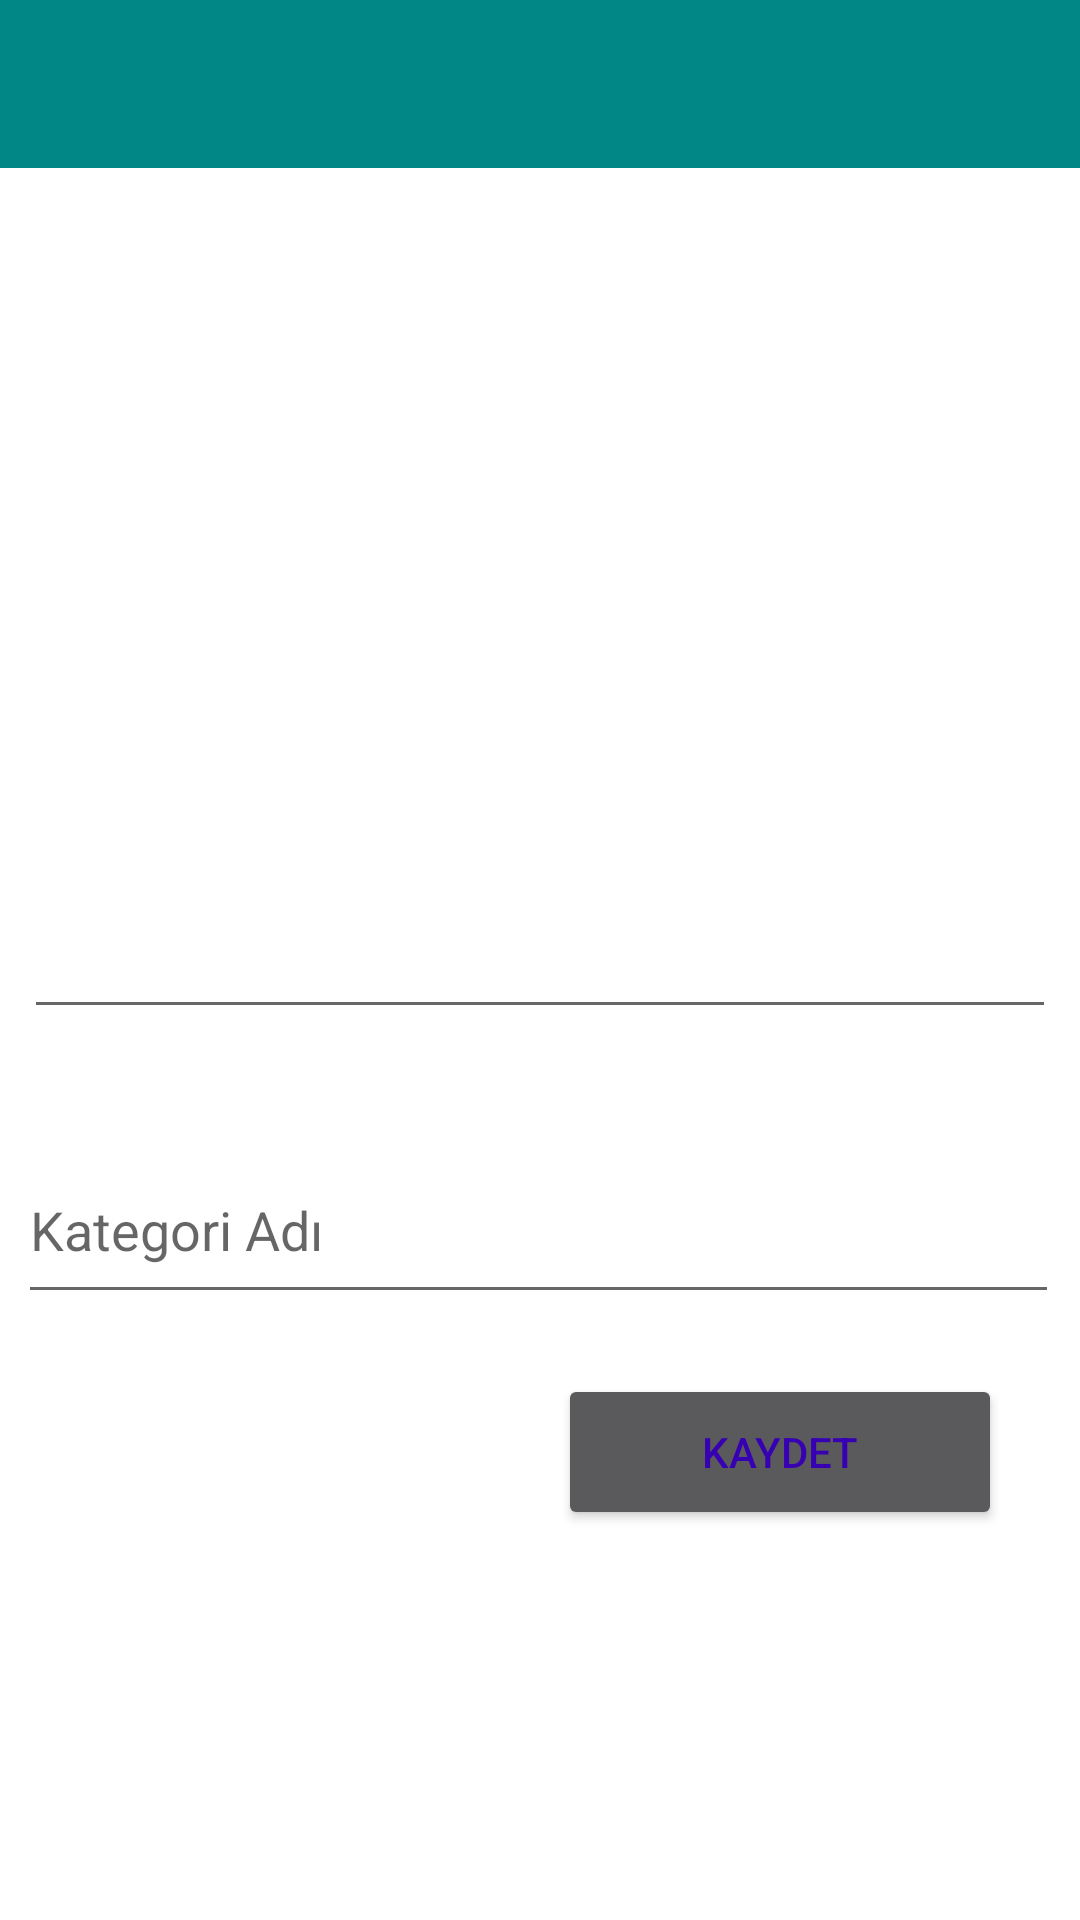

Reconstruct the res/layout file that produces this screen, plus the resources it refers to.
<!-- AndroidManifest.xml: application theme Theme.Kpss -->
<!-- res/layout/activity_add_category.xml -->
<?xml version="1.0" encoding="utf-8"?>
<androidx.constraintlayout.widget.ConstraintLayout xmlns:android="http://schemas.android.com/apk/res/android"
    xmlns:app="http://schemas.android.com/apk/res-auto"
    xmlns:tools="http://schemas.android.com/tools"
    android:layout_width="match_parent"
    android:layout_height="match_parent"
    tools:context=".AddCategoryActivity">

    <androidx.appcompat.widget.Toolbar
        android:id="@+id/categoryToolbar"
        android:layout_width="match_parent"
        android:layout_height="wrap_content"
        android:layout_weight="1"
        android:background="@color/design_default_color_secondary_variant"
        app:layout_constraintEnd_toEndOf="parent"
        app:layout_constraintHorizontal_bias="0.0"
        app:layout_constraintStart_toStartOf="parent"
        app:layout_constraintTop_toTopOf="parent"
        app:layout_constraintVertical_bias="0" />

    <EditText
        android:id="@+id/ornekSoru"
        android:layout_width="344dp"
        android:layout_height="287dp"
        android:ems="10"
        android:inputType="textMultiLine"
        app:layout_constraintBottom_toTopOf="@+id/editText_kategori"
        app:layout_constraintEnd_toEndOf="parent"
        app:layout_constraintHorizontal_bias="0.492"
        app:layout_constraintStart_toStartOf="parent"
        app:layout_constraintTop_toBottomOf="@+id/categoryToolbar" />

    <EditText
        android:id="@+id/editText_kategori"
        android:layout_width="347dp"
        android:layout_height="59dp"
        android:layout_marginTop="36dp"
        android:ems="10"
        android:hint="Kategori Adı"
        android:inputType="textPersonName"
        app:layout_constraintEnd_toEndOf="parent"
        app:layout_constraintHorizontal_bias="0.468"

        app:layout_constraintStart_toStartOf="parent"
        app:layout_constraintTop_toBottomOf="@+id/ornekSoru" />

    <Button
        android:id="@+id/btn_kaydet"
        android:layout_width="148dp"
        android:layout_height="52dp"
        android:text="Kaydet"
        android:theme="@style/button"
        app:layout_constraintBottom_toBottomOf="parent"
        app:layout_constraintEnd_toEndOf="parent"
        app:layout_constraintHorizontal_bias="0.878"
        app:layout_constraintStart_toStartOf="parent"
        app:layout_constraintTop_toBottomOf="@+id/editText_kategori"
        app:layout_constraintVertical_bias="0.133" />


</androidx.constraintlayout.widget.ConstraintLayout>
<!-- resources referenced by this layout -->
<resources>
  <style name="button" parent="Theme.MaterialComponents.BottomSheetDialog">
          <item name="android:textColor">@color/purple_700</item>
          <item name="android:layout_gravity">center_horizontal</item>
          <item name="android:textAlignment">center</item>
          <item name="backgroundColor">@color/white</item>
      </style>
  <style name="Theme.Kpss" parent="Theme.MaterialComponents.DayNight.NoActionBar">
          
          <item name="colorPrimary">@color/purple_500</item>
          <item name="colorPrimaryVariant">@color/purple_700</item>
          <item name="colorOnPrimary">@color/white</item>
          
          <item name="colorSecondary">@color/teal_200</item>
          <item name="colorSecondaryVariant">@color/teal_700</item>
          <item name="colorOnSecondary">@color/black</item>
          
          <item name="android:statusBarColor" tools:targetApi="l">?attr/colorPrimaryVariant</item>
          
      </style>
  <color name="purple_700">#FF3700B3</color>
  <color name="white">#FFFFFFFF</color>
  <color name="purple_500">#FF6200EE</color>
  <color name="teal_200">#FF03DAC5</color>
  <color name="teal_700">#FF018786</color>
  <color name="black">#FF000000</color>
</resources>
